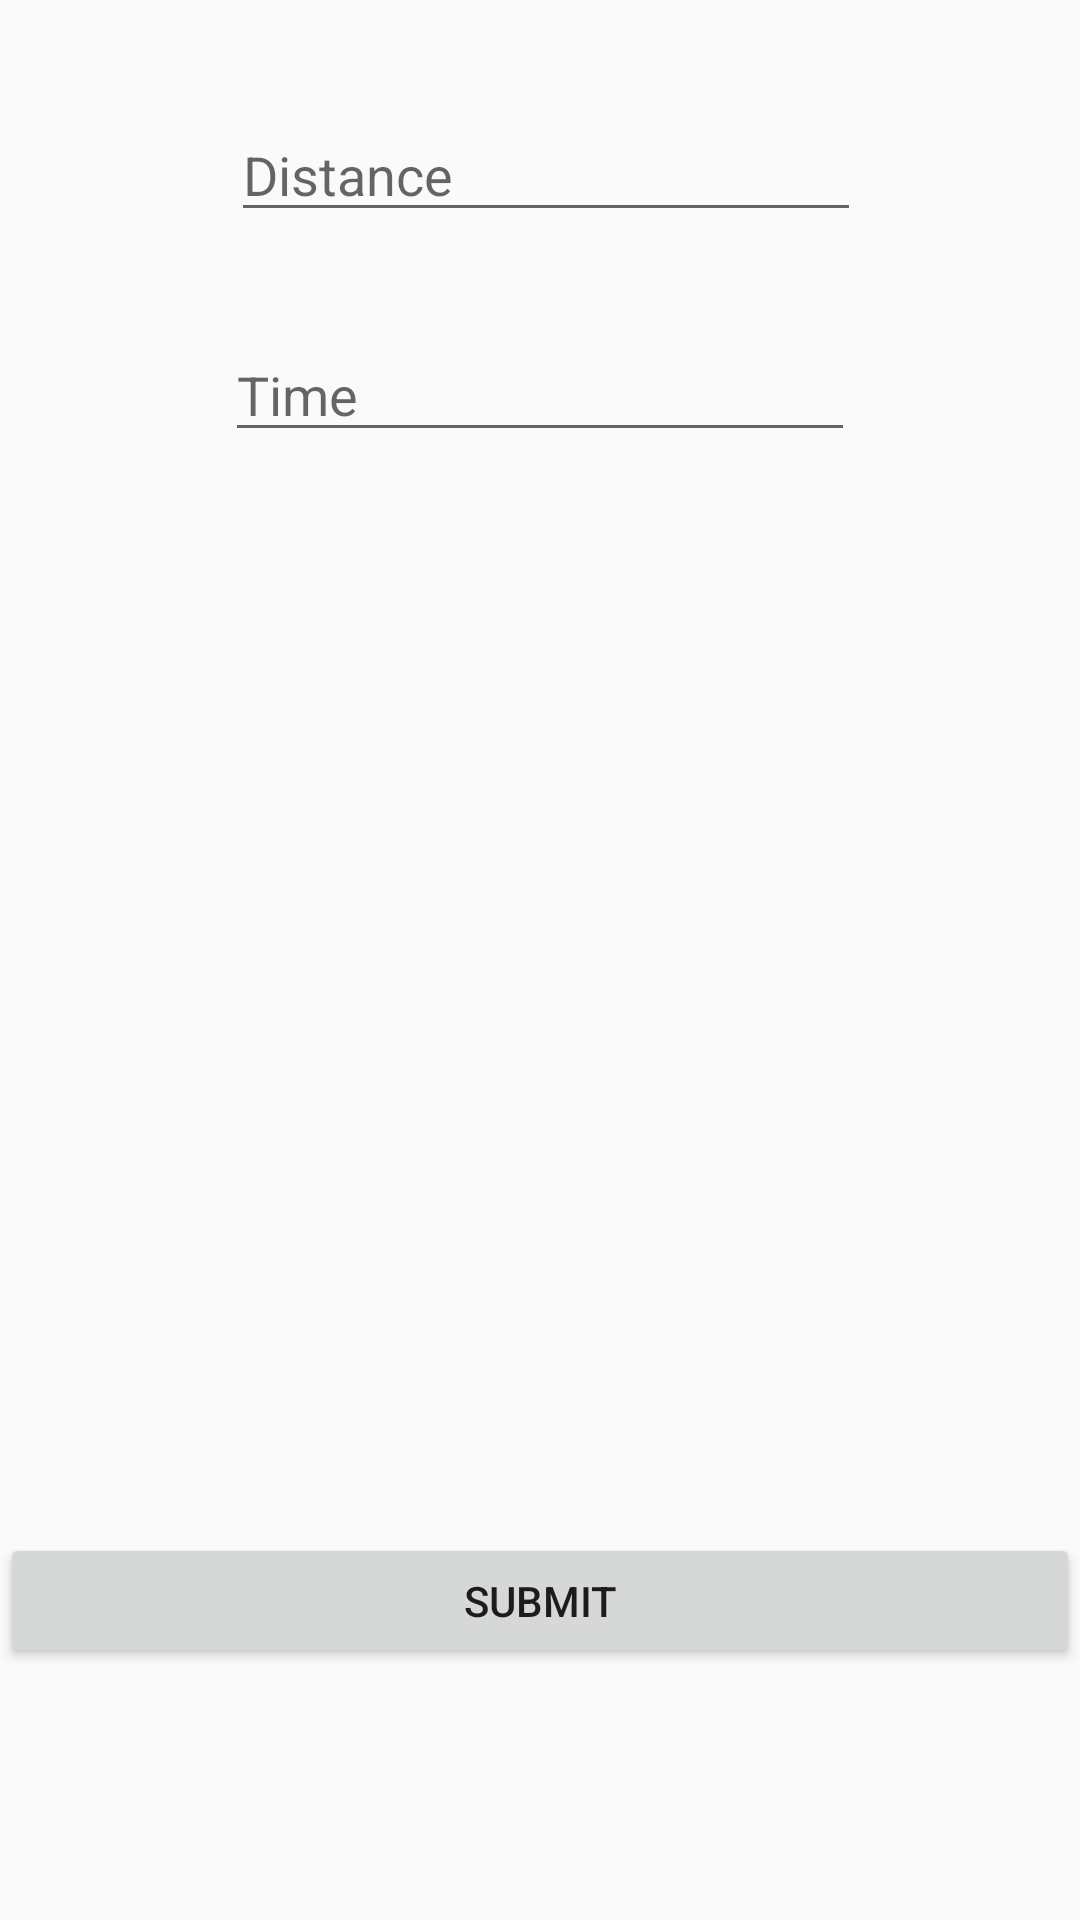

Produce the Android XML layout that renders to this screen, including the resource entries it uses.
<!-- AndroidManifest.xml: application theme AppTheme -->
<!-- res/layout/activity_display_message.xml -->
<?xml version="1.0" encoding="utf-8"?>
<android.support.constraint.ConstraintLayout xmlns:android="http://schemas.android.com/apk/res/android"
    xmlns:app="http://schemas.android.com/apk/res-auto"
    xmlns:tools="http://schemas.android.com/tools"
    android:layout_width="match_parent"
    android:layout_height="match_parent"
    tools:context="com.example.andrew.fitapp.NewDataEntry">

    <Button
        android:id="@+id/button2"
        android:layout_width="0dp"
        android:layout_height="45dp"
        android:layout_marginBottom="84dp"
        android:onClick="onButtonClick"
        android:text="Submit"
        app:layout_constraintBottom_toBottomOf="parent"
        app:layout_constraintHorizontal_bias="0.0"
        app:layout_constraintLeft_toLeftOf="parent"
        app:layout_constraintRight_toRightOf="parent" />

    <EditText
        android:id="@+id/distanceText"
        android:layout_width="wrap_content"
        android:layout_height="wrap_content"
        android:layout_marginEnd="8dp"
        android:layout_marginLeft="16dp"
        android:layout_marginStart="32dp"
        android:layout_marginTop="36dp"
        android:ems="10"
        android:hint="Distance"
        android:inputType="textPersonName"
        app:layout_constraintEnd_toEndOf="parent"
        app:layout_constraintHorizontal_bias="0.41"
        app:layout_constraintLeft_toLeftOf="parent"
        app:layout_constraintStart_toStartOf="parent"
        app:layout_constraintTop_toTopOf="parent" />

    <EditText
        android:id="@+id/timeText"
        android:layout_width="wrap_content"
        android:layout_height="wrap_content"
        android:layout_marginTop="32dp"
        android:ems="10"
        android:hint="Time"
        android:inputType="textPersonName"
        app:layout_constraintLeft_toLeftOf="parent"
        app:layout_constraintRight_toRightOf="parent"
        app:layout_constraintTop_toBottomOf="@+id/distanceText" />




</android.support.constraint.ConstraintLayout>
<!-- resources referenced by this layout -->
<resources>
  <style name="AppTheme" parent="Theme.AppCompat.Light.DarkActionBar">
          
          <item name="colorPrimary">@color/colorPrimary</item>
          <item name="colorPrimaryDark">@color/colorPrimaryDark</item>
          <item name="colorAccent">@color/colorAccent</item>
      </style>
  <color name="colorPrimary">#AED581</color>
  <color name="colorPrimaryDark">#689F38</color>
  <color name="colorAccent">#ff7a05</color>
</resources>
